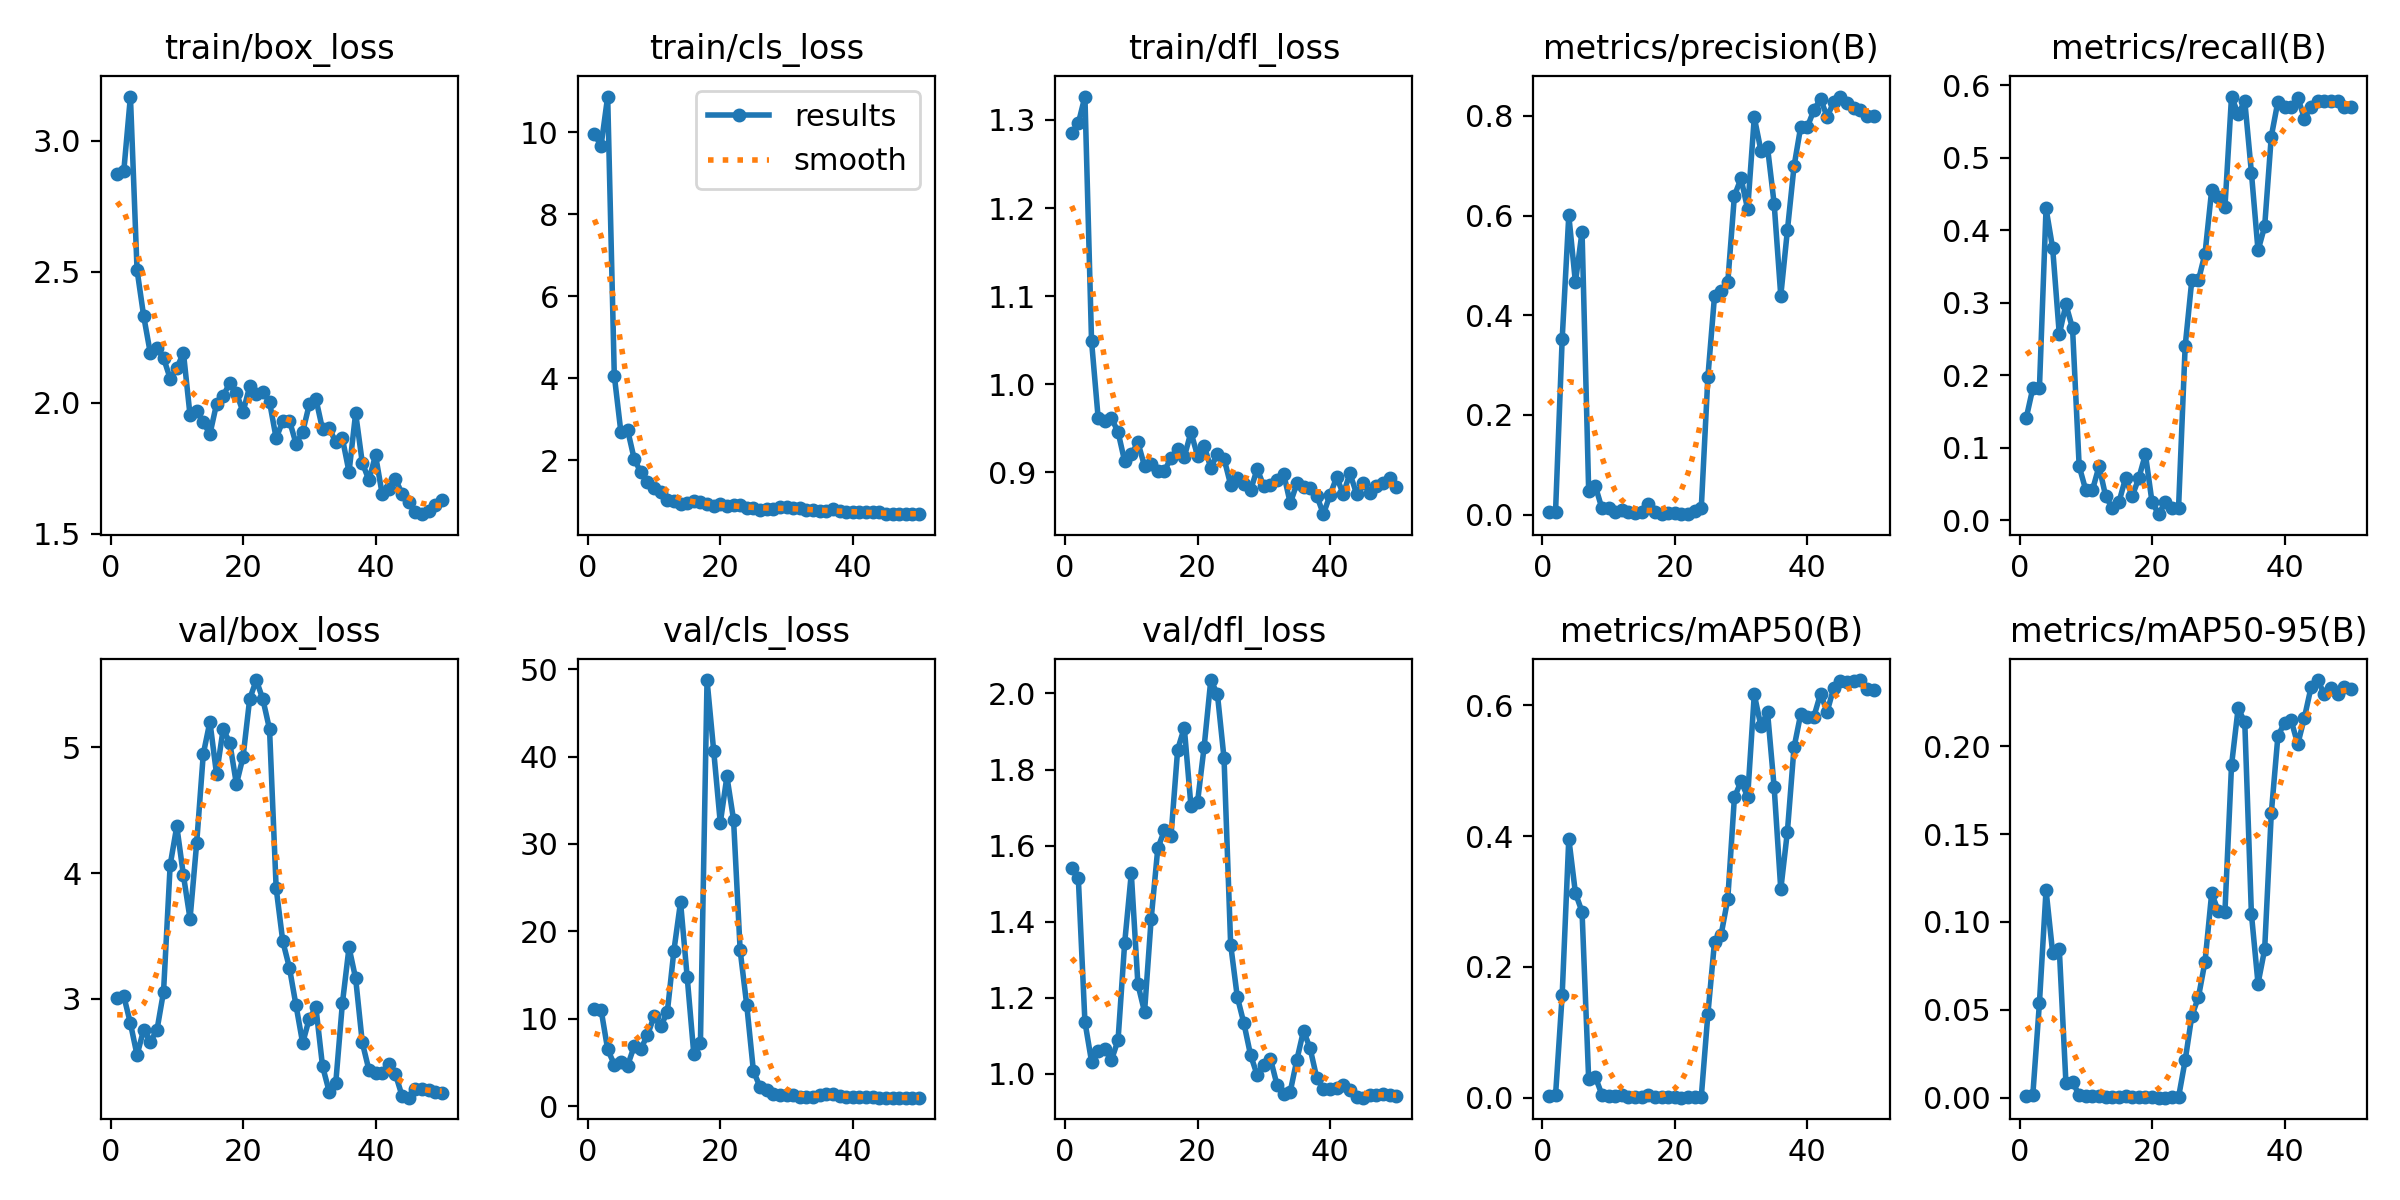

Data behind this chart, as committed beside it:
epoch, time, train/box_loss, train/cls_loss, train/dfl_loss, metrics/precision(B), metrics/recall(B), metrics/mAP50(B), metrics/mAP50-95(B), val/box_loss, val/cls_loss, val/dfl_loss, lr/pg0, lr/pg1, lr/pg2
1, 1.425, 2.874, 9.951, 1.285, 0.00472, 0.1405, 0.00285, 0.0012, 3.006, 11.15, 1.542, 6e-05, 6e-05, 6e-05
2, 2.348, 2.885, 9.671, 1.296, 0.00611, 0.1818, 0.00402, 0.00141, 3.022, 11.06, 1.516, 0.0001372, 0.0001372, 0.0001372
3, 3.298, 3.169, 10.87, 1.327, 0.3521, 0.1818, 0.1571, 0.05387, 2.805, 6.507, 1.137, 0.0002113, 0.0002113, 0.0002113
4, 4.363, 2.507, 4.066, 1.049, 0.6005, 0.4298, 0.3961, 0.1182, 2.553, 4.769, 1.032, 0.0002822, 0.0002822, 0.0002822
5, 5.399, 2.331, 2.68, 0.9615, 0.4659, 0.3749, 0.3128, 0.08235, 2.755, 5.049, 1.06, 0.0003499, 0.0003499, 0.0003499
6, 6.393, 2.19, 2.748, 0.958, 0.5674, 0.2562, 0.2842, 0.08453, 2.66, 4.637, 1.065, 0.0004145, 0.0004145, 0.0004145
7, 7.37, 2.209, 2.036, 0.9614, 0.04787, 0.2975, 0.0282, 0.00853, 2.75, 6.865, 1.036, 0.0004758, 0.0004758, 0.0004758
8, 8.337, 2.171, 1.707, 0.9459, 0.0574, 0.2645, 0.03194, 0.00919, 3.057, 6.578, 1.089, 0.0005341, 0.0005341, 0.0005341
9, 9.31, 2.093, 1.479, 0.9124, 0.01256, 0.07438, 0.00474, 0.00128, 4.065, 8.112, 1.344, 0.0005891, 0.0005891, 0.0005891
10, 10.29, 2.131, 1.324, 0.9203, 0.01314, 0.04132, 0.00319, 0.00078, 4.373, 10.28, 1.527, 0.000641, 0.000641, 0.000641
11, 11.26, 2.192, 1.234, 0.9339, 0.00571, 0.04132, 0.00286, 0.00076, 3.983, 9.163, 1.235, 0.0006897, 0.0006897, 0.0006897
12, 12.22, 1.953, 1.034, 0.9071, 0.00874, 0.07438, 0.00352, 0.00069, 3.637, 10.73, 1.163, 0.0007353, 0.0007353, 0.0007353
13, 13.18, 1.97, 1.011, 0.909, 0.00586, 0.03306, 0.00158, 0.00039, 4.239, 17.82, 1.407, 0.0007776, 0.0007776, 0.0007776
14, 14.12, 1.926, 0.9334, 0.9012, 0.00315, 0.01653, 0.0005, 0.00011, 4.948, 23.35, 1.593, 0.0008169, 0.0008169, 0.0008169
15, 15.07, 1.881, 0.9657, 0.9015, 0.00512, 0.02479, 0.00112, 0.00025, 5.205, 14.81, 1.64, 0.0008529, 0.0008529, 0.0008529
16, 16, 1.996, 1.001, 0.9165, 0.02067, 0.05785, 0.00441, 0.0007, 4.788, 5.999, 1.626, 0.0008858, 0.0008858, 0.0008858
17, 16.94, 2.027, 0.9925, 0.9266, 0.00616, 0.03306, 0.00163, 0.00029, 5.146, 7.207, 1.853, 0.0009155, 0.0009155, 0.0009155
18, 17.88, 2.076, 0.9369, 0.9174, 0.00194, 0.05785, 0.00104, 0.0002, 5.037, 48.75, 1.91, 0.000942, 0.000942, 0.000942
19, 18.83, 2.039, 0.885, 0.9455, 0.00306, 0.09091, 0.00192, 0.00031, 4.708, 40.69, 1.705, 0.0009654, 0.0009654, 0.0009654
20, 19.76, 1.965, 0.9234, 0.9189, 0.00252, 0.02479, 0.00081, 0.00023, 4.924, 32.41, 1.714, 0.0009856, 0.0009856, 0.0009856
21, 20.71, 2.063, 0.8884, 0.9304, 0.00124, 0.00826, 0.00015, 1e-05, 5.384, 37.72, 1.86, 0.001003, 0.001003, 0.001003
22, 21.66, 2.033, 0.8997, 0.9049, 0.00083, 0.02479, 0.00043, 4e-05, 5.536, 32.79, 2.035, 0.001017, 0.001017, 0.001017
23, 22.59, 2.043, 0.9122, 0.9212, 0.00652, 0.01653, 0.00089, 0.00018, 5.382, 17.83, 1.998, 0.001027, 0.001027, 0.001027
24, 23.59, 2.004, 0.8458, 0.9156, 0.01339, 0.01653, 0.00136, 0.00025, 5.146, 11.54, 1.83, 0.001035, 0.001035, 0.001035
25, 24.58, 1.865, 0.8356, 0.8858, 0.2767, 0.2397, 0.1283, 0.02117, 3.88, 4.037, 1.34, 0.001039, 0.001039, 0.001039
26, 25.51, 1.931, 0.7988, 0.8935, 0.4391, 0.3306, 0.2386, 0.04647, 3.458, 2.21, 1.202, 0.00101, 0.00101, 0.00101
27, 26.46, 1.933, 0.8058, 0.8862, 0.4485, 0.3306, 0.2495, 0.05715, 3.248, 1.87, 1.133, 0.0009704, 0.0009704, 0.0009704
28, 27.39, 1.844, 0.82, 0.8794, 0.4659, 0.3677, 0.3041, 0.07745, 2.947, 1.413, 1.05, 0.0009308, 0.0009308, 0.0009308
29, 28.31, 1.888, 0.8487, 0.9039, 0.6398, 0.455, 0.459, 0.1162, 2.648, 1.293, 0.997, 0.0008912, 0.0008912, 0.0008912
30, 29.3, 1.994, 0.8564, 0.8843, 0.6745, 0.4453, 0.4834, 0.1062, 2.843, 1.319, 1.023, 0.0008516, 0.0008516, 0.0008516
31, 30.24, 2.015, 0.8348, 0.8855, 0.6125, 0.4312, 0.46, 0.1054, 2.932, 1.284, 1.04, 0.000812, 0.000812, 0.000812
32, 31.16, 1.899, 0.8428, 0.891, 0.797, 0.5841, 0.6164, 0.1892, 2.464, 1.116, 0.9706, 0.0007724, 0.0007724, 0.0007724
33, 32.11, 1.906, 0.7787, 0.8985, 0.7303, 0.5596, 0.568, 0.2217, 2.262, 1.035, 0.9466, 0.0007328, 0.0007328, 0.0007328
34, 33.06, 1.849, 0.7851, 0.8649, 0.7367, 0.5779, 0.5893, 0.2136, 2.333, 1.062, 0.9534, 0.0006932, 0.0006932, 0.0006932
35, 33.98, 1.864, 0.7646, 0.8874, 0.6237, 0.4793, 0.4745, 0.1046, 2.965, 1.285, 1.037, 0.0006536, 0.0006536, 0.0006536
36, 34.9, 1.736, 0.7525, 0.8832, 0.439, 0.3719, 0.3184, 0.06494, 3.409, 1.439, 1.113, 0.000614, 0.000614, 0.000614
37, 35.83, 1.961, 0.8101, 0.882, 0.5704, 0.405, 0.4067, 0.0844, 3.162, 1.42, 1.067, 0.0005744, 0.0005744, 0.0005744
38, 36.75, 1.772, 0.7582, 0.8735, 0.6986, 0.5289, 0.5353, 0.1617, 2.653, 1.213, 0.989, 0.0005348, 0.0005348, 0.0005348
39, 37.69, 1.705, 0.7367, 0.8525, 0.7774, 0.5771, 0.5859, 0.2057, 2.435, 1.102, 0.9613, 0.0004952, 0.0004952, 0.0004952
40, 38.62, 1.8, 0.7445, 0.8743, 0.7773, 0.5703, 0.5817, 0.2133, 2.41, 1.061, 0.9595, 0.0004556, 0.0004556, 0.0004556
41, 40.68, 1.653, 0.7406, 0.8944, 0.8116, 0.5695, 0.5824, 0.2147, 2.413, 1.034, 0.9631, 0.000416, 0.000416, 0.000416
42, 41.8, 1.672, 0.7338, 0.8754, 0.8343, 0.5827, 0.6173, 0.2012, 2.48, 1.039, 0.9701, 0.0003764, 0.0003764, 0.0003764
43, 42.74, 1.709, 0.7286, 0.8988, 0.7982, 0.5537, 0.5898, 0.2162, 2.401, 1.01, 0.9581, 0.0003368, 0.0003368, 0.0003368
44, 43.65, 1.654, 0.7319, 0.8759, 0.828, 0.5703, 0.6268, 0.2335, 2.23, 0.9875, 0.9384, 0.0002972, 0.0002972, 0.0002972
45, 44.6, 1.623, 0.6897, 0.8877, 0.8388, 0.5785, 0.6372, 0.2377, 2.214, 0.9859, 0.9372, 0.0002576, 0.0002576, 0.0002576
46, 45.55, 1.584, 0.6898, 0.8766, 0.8267, 0.5785, 0.6348, 0.2297, 2.28, 0.9962, 0.9443, 0.000218, 0.000218, 0.000218
47, 46.47, 1.575, 0.6859, 0.8849, 0.8153, 0.5785, 0.6369, 0.233, 2.284, 0.9952, 0.9444, 0.0001784, 0.0001784, 0.0001784
48, 47.38, 1.588, 0.6997, 0.8876, 0.811, 0.5785, 0.6383, 0.2299, 2.275, 1.001, 0.9456, 0.0001388, 0.0001388, 0.0001388
49, 48.3, 1.609, 0.6904, 0.8941, 0.7991, 0.5703, 0.6239, 0.2336, 2.26, 0.991, 0.9438, 9.92e-05, 9.92e-05, 9.92e-05
50, 49.2, 1.631, 0.6993, 0.883, 0.7988, 0.5703, 0.6237, 0.2324, 2.252, 0.9896, 0.9428, 5.96e-05, 5.96e-05, 5.96e-05
